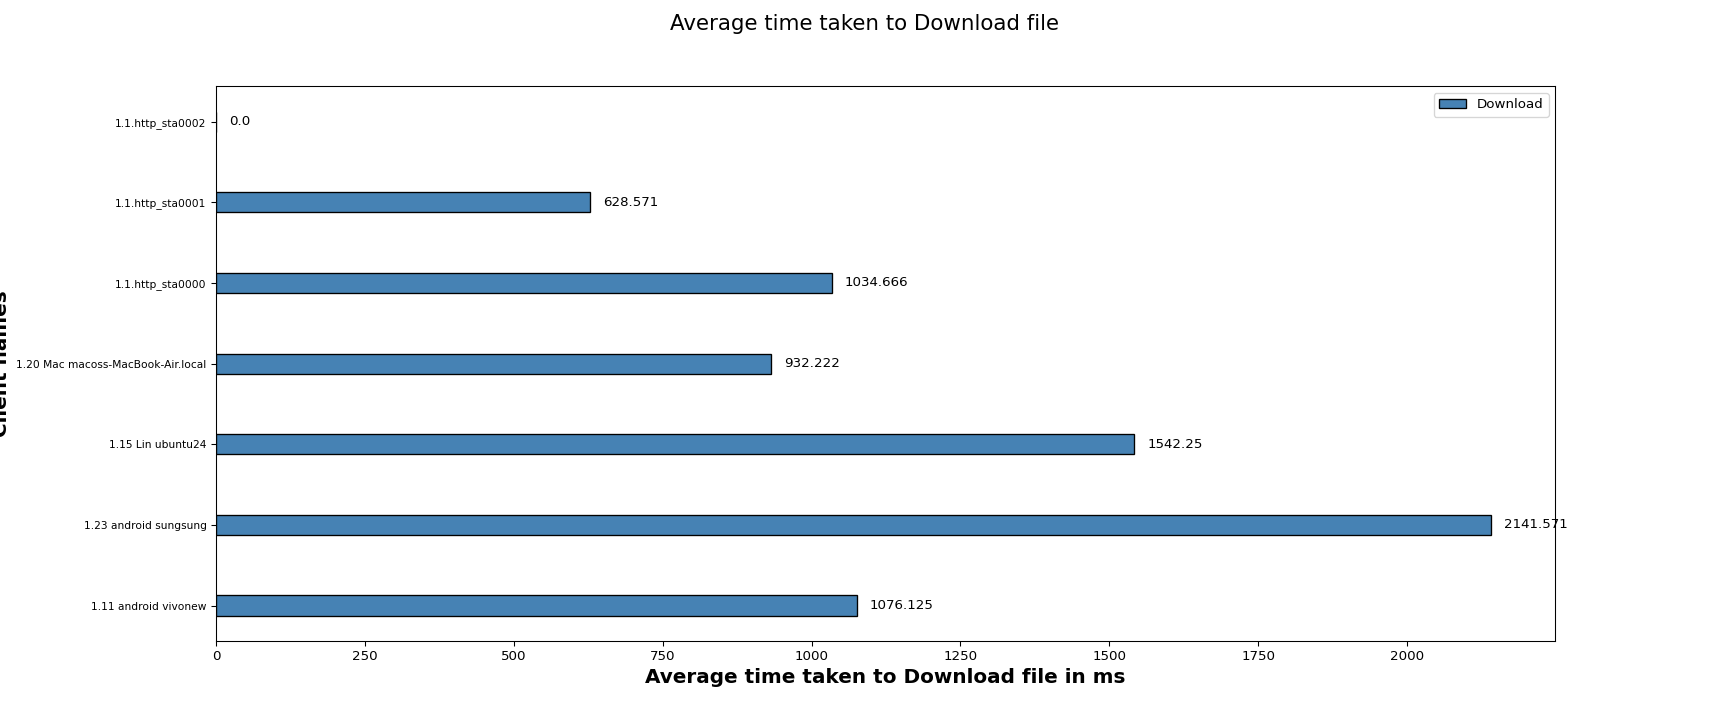

The data file committed next to this chart (first rows):
Client names, Download
1.11 android vivonew, 1076
1.23 android sungsung, 2142
1.15 Lin ubuntu24, 1542
1.20 Mac macoss-MacBook-Air.local, 932.2
1.1.http_sta0000, 1035
1.1.http_sta0001, 628.6
1.1.http_sta0002, 0.00
